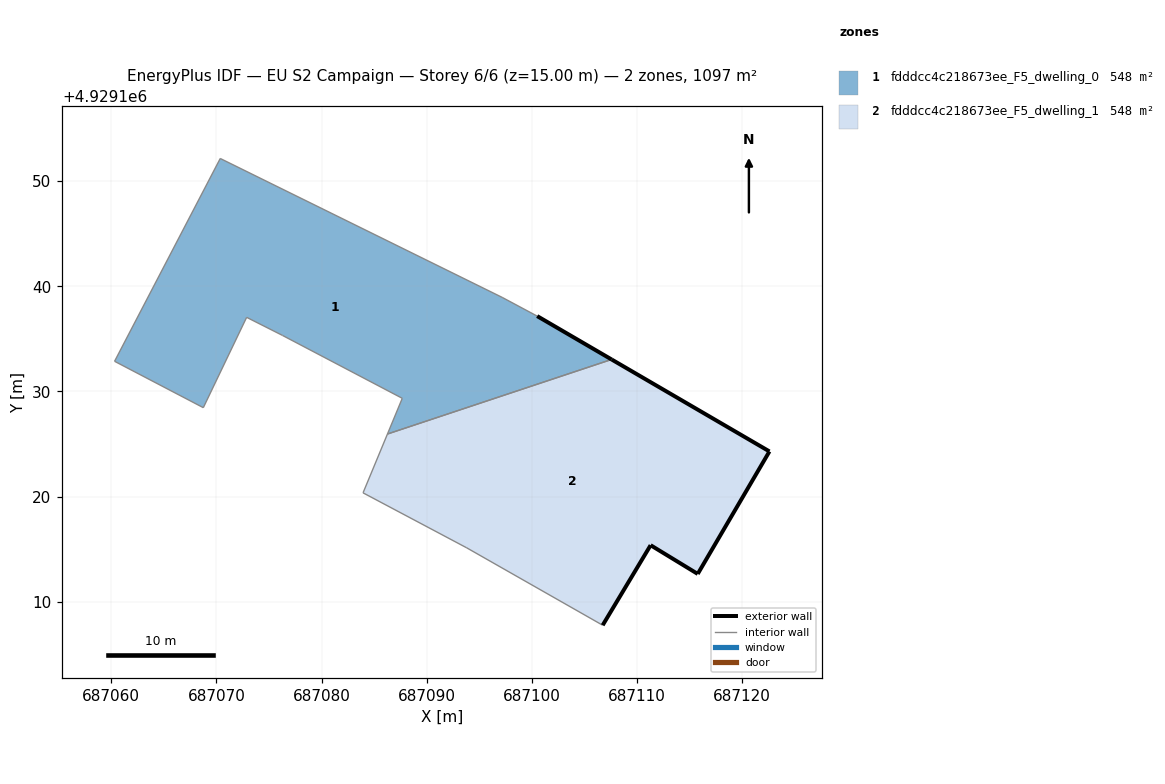
=== STOREY PLAN SPEC (per zone: floor XY polygon, exterior-wall plan segments, windows/doors) ===
zone 1: fdddcc4c218673ee_F5_dwelling_0  (548.4 m²)
  floor: (687107.59, 4929133.04) (687100.51, 4929137.16) (687097.18, 4929138.94) (687070.37, 4929152.15) (687060.32, 4929132.87) (687068.76, 4929128.46) (687072.88, 4929137.04) (687076.29, 4929135.33) (687087.68, 4929129.34) (687086.27, 4929125.95)
  exterior wall: (687100.51, 4929137.16) – (687107.59, 4929133.04)  [8.2 m]
  interior walls: 9
zone 2: fdddcc4c218673ee_F5_dwelling_1  (548.4 m²)
  floor: (687115.78, 4929112.64) (687122.60, 4929124.29) (687107.59, 4929133.04) (687086.27, 4929125.95) (687083.95, 4929120.36) (687093.81, 4929115.12) (687106.74, 4929107.76) (687111.30, 4929115.37)
  exterior wall: (687107.59, 4929133.04) – (687122.60, 4929124.29)  [17.4 m]
  exterior wall: (687122.60, 4929124.29) – (687115.78, 4929112.64)  [13.5 m]
  exterior wall: (687115.78, 4929112.64) – (687111.30, 4929115.37)  [5.2 m]
  exterior wall: (687111.30, 4929115.37) – (687106.74, 4929107.76)  [8.9 m]
  interior walls: 4

=== DERIVED (storey summary) ===
Building: EU S2 Campaign
Storey: 6 of 6  (floor level z = 15.00 m)
Storey gross floor area: 1096.8 m²
Zones on this storey: 2
  - fdddcc4c218673ee_F5_dwelling_0: floor 548.4 m²; exterior wall 8.2 m (24.6 m²); WWR 0.0%
  - fdddcc4c218673ee_F5_dwelling_1: floor 548.4 m²; exterior wall 45.0 m (135.0 m²); WWR 0.0%
Zone adjacency (shared interzone walls):
  - fdddcc4c218673ee_F5_dwelling_0 ↔ fdddcc4c218673ee_F5_dwelling_1